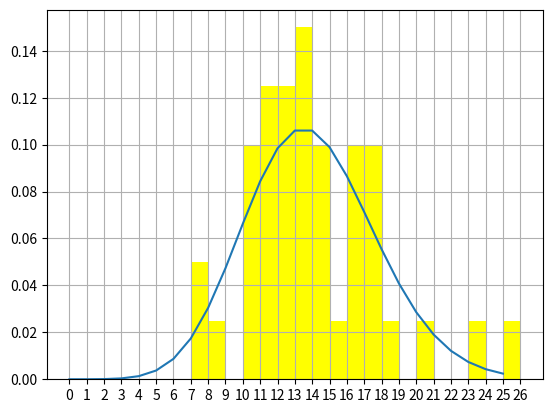

The script that saved this image:
import random
import math
import collections as col
import sympy as sp
import numpy as np
import matplotlib.pyplot as plt
import scipy.integrate as integrate


def binomial_distribution(m, k, p):
    return sp.binomial(m, k) * p**k * (1 - p)**(m - k)


def r(n, k, p):
    return ((n - k) / (k + 1)) * (p / (1 - p))


def recurrence_formulas_alg(n, m, p):
    result = []
    operations_count = 8 + 4 * n
    P0 = binomial_distribution(m, 0, p)
    for _ in range(n):
        M = random.uniform(0, 1)
        k = 0
        P = P0
        while k < m and 0 <= M:
            M -= P
            k += 1
            P *= r(n, k, p)
            operations_count += 9
        result.append(k) 
    return result, operations_count, [P0]


def poisson_distribution(k, lambd):
    return math.exp(-lambd) * lambd**k / sp.factorial(k)


def poisson_alg(n, lambd):
    result = []
    L = int(lambd) 
    P = [poisson_distribution(i, L) for i in range(n)]
    Q = sum(P[:L + 1])
    operations_count = 4 + L + 9 * n
    for _ in range(n):
        M = random.uniform(0, 1) - Q
        k = L
        if 0 <= M: 
            while 0 <= M:
                k += 1
                M -= P[k]
                operations_count += 2
        else:
            k += 1
            operations_count += 1
            while M < 0:
                k -= 1
                M += P[k]
                operations_count += 2
        result.append(k)
    return result, operations_count, P


def chi2_test(sequence, P, alpha, plot=False):
    n = len(sequence)
    implement_count = 0
    for i in range(len(P)):
        if n * P[i] <= 1:
            implement_count += 1
    interval_hits = col.Counter(sequence)
    v = []
    intervals = []
    for hit in interval_hits:
        v.append(interval_hits[hit] / n)
        intervals.append(hit)
    if plot == True:
        theor_intervals = [i for i in range(max(intervals) + 1)] 
        theor_v = P[:max(intervals) + 1]
        draw_histogram("chi2_test_histogram.png", intervals, v, theor_intervals, theor_v)
    S = n * sum((interval_hits[i] / n - P[i])**2 / P[i] for i in range(implement_count))
    r = implement_count - 1
    integral_res = integrate.quad(lambda S: S**(r / 2 - 1) * math.exp(-S / 2), S, math.inf)[0]
    S_alpha = integral_res / (2**(r / 2) * math.gamma(r / 2))
    passed = alpha < S_alpha
    return passed


def draw_histogram(picturename, intervals, v, theor_intervals, theor_v):
    fig = plt.figure()
    ax = fig.add_subplot()
    ax.plot(theor_intervals, theor_v)
    plt.bar(intervals, v, width=1, align="edge", color="yellow")
    plt.xticks(np.arange(max(intervals) + 2))
    #title = ""
    #plt.title(title)
    #plt.xlabel("")
    #plt.ylabel("")
    plt.grid(True)
    #plt.clf()
    plt.savefig(picturename)
    plt.show()


def main():
    n = 40
    m = 5
    p = [0.2, 0.5, 0.8]
    lamb = 14
    alpha = 0.05

    sequence, operations_count, P = poisson_alg(n, lamb)

    result_chi2 = chi2_test(sequence, P, alpha, plot=True) 
    print(result_chi2)


if __name__ == "__main__":
    main()
